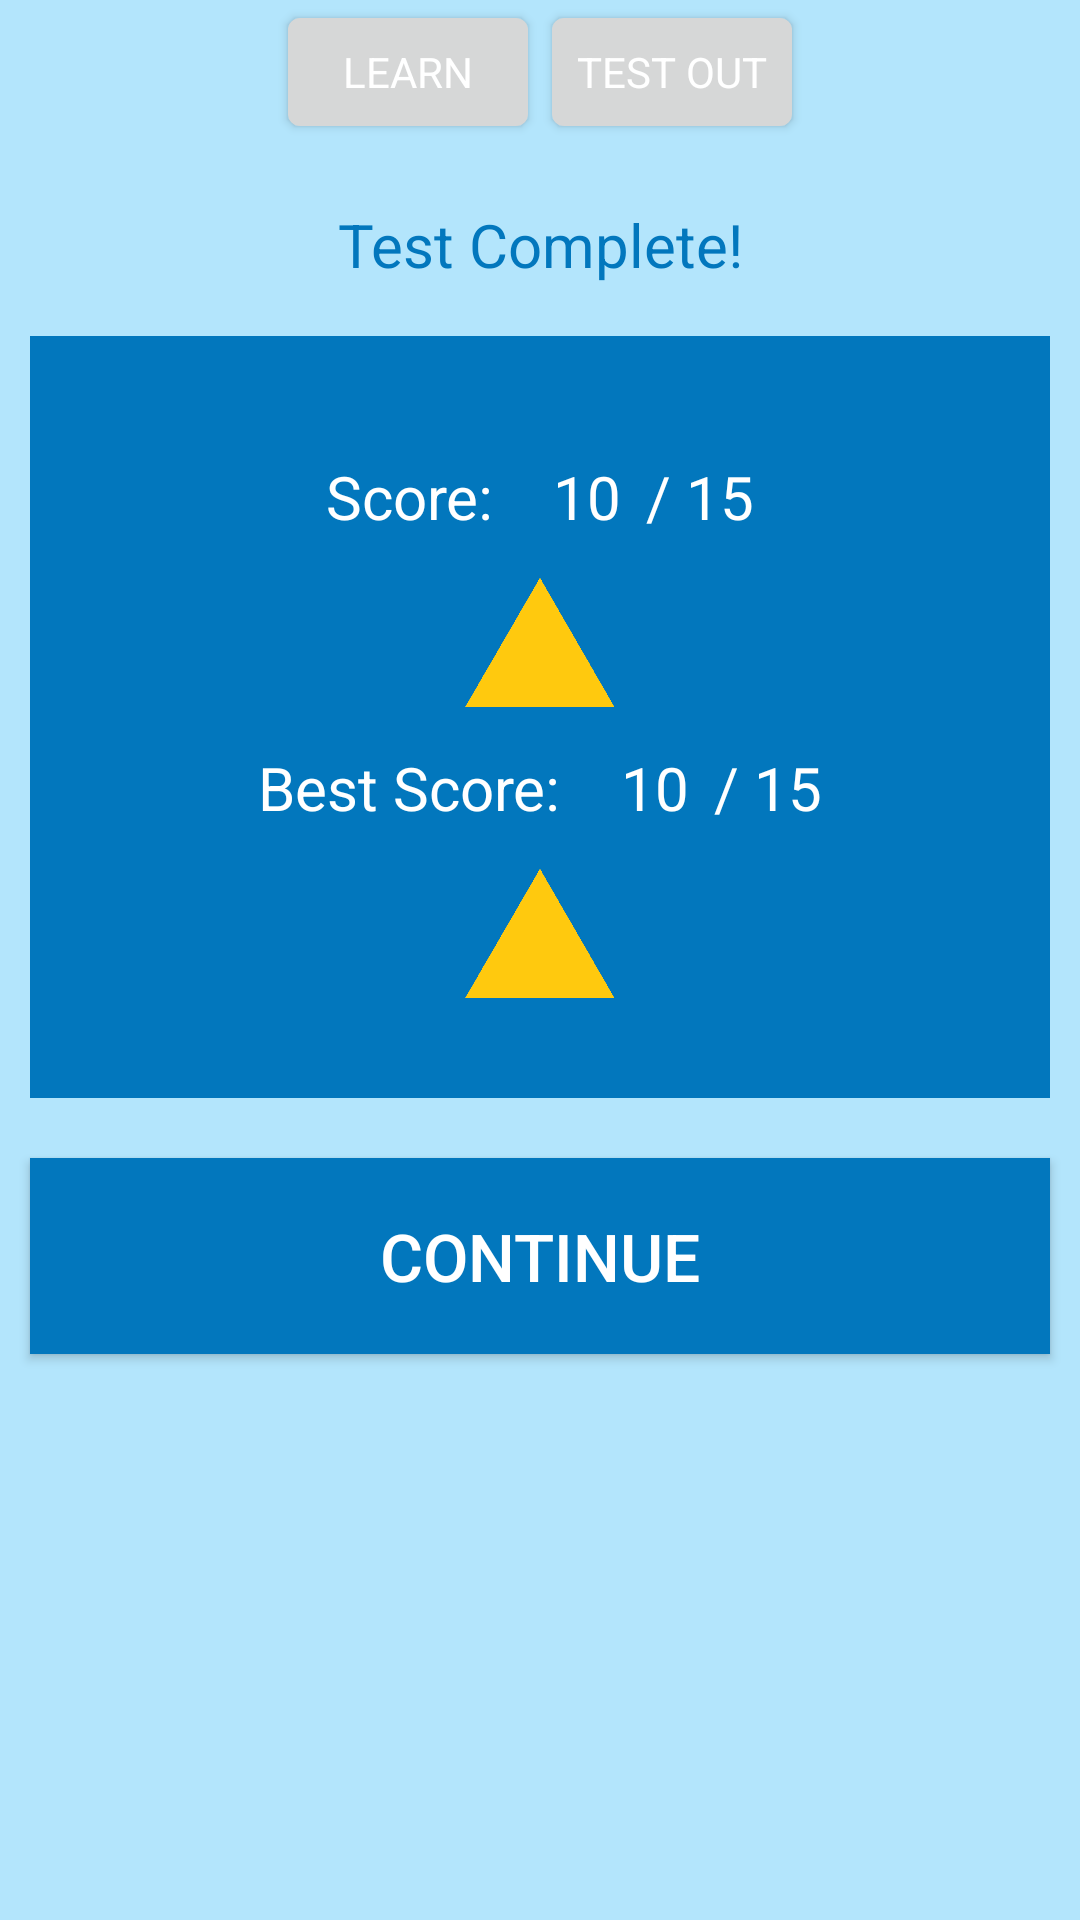

Reconstruct the res/layout file that produces this screen, plus the resources it refers to.
<!-- AndroidManifest.xml: application theme AppTheme -->
<!-- res/layout/layout_test_complete.xml -->
<?xml version="1.0" encoding="utf-8"?>
<LinearLayout xmlns:android="http://schemas.android.com/apk/res/android"
    android:layout_width="match_parent"
    android:layout_height="match_parent"
    android:orientation="vertical"
    android:id="@+id/test_complete_layout"
    android:background="@color/mBlue_light_very">
    
    <LinearLayout
      android:layout_width="match_parent"
      android:layout_height="wrap_content"
      android:orientation="horizontal"
      android:gravity="center" >

        <Button
            android:id="@+id/learn"
            style="@style/quit_button"
            android:onClick="learn"
            android:text="@string/learn" />
    
    <Button 
        android:id="@+id/test_out"
        style="@style/quit_button"
        android:onClick="testOut"
        android:text="@string/test_out" />
    
    </LinearLayout>
    
    <TextView
        android:id="@+id/test_complete_text"
        style="@style/Text_Exercise_Label"
        android:text="@string/test_complete"
        android:textSize="20sp"  />
    
    <LinearLayout 
        android:layout_width="match_parent"
        android:layout_height="wrap_content"
        android:orientation="vertical"
        android:padding="30dp"
        android:layout_margin="10dp"
        android:background="@color/mBlue_dark"
        >
        
        <LinearLayout
      android:layout_width="match_parent"
      android:layout_height="wrap_content"
      android:orientation="horizontal"
      android:gravity="center" >
            
            <TextView
                android:id="@+id/score"
                style="@style/Text2"
                android:text="@string/score" />
            <TextView
                android:id="@+id/achieved_score"
                style="@style/Text2"
                android:text="@string/example_score"
                android:layout_marginRight="-12dp" />
            <TextView
                android:id="@+id/out_of_15"
                style="@style/Text2"
                android:text="@string/out_of_15"    />         
            
        </LinearLayout>
        
        <ImageView
            android:id="@+id/current_score_img"
            style="@style/scoreBox"
            android:contentDescription="@string/progress_desc"
            android:src="@drawable/orangetriangle"
            android:layout_gravity="center" />
        
        <LinearLayout
      		android:layout_width="match_parent"
      		android:layout_height="wrap_content"
      		android:orientation="horizontal"
     		android:gravity="center" >
            
            <TextView
                android:id="@+id/best_score"
                style="@style/Text2"
                android:text="@string/best_score" />
            <TextView
                android:id="@+id/achieved_achieved_score"
                style="@style/Text2"
                android:text="@string/example_score"
                android:layout_marginRight="-12dp" />
            <TextView
                android:id="@+id/out_of_15_2"
                style="@style/Text2"
                android:text="@string/out_of_15"    />         
            
        </LinearLayout>
        
        <ImageView
            android:id="@+id/best_score_img"
            style="@style/scoreBox"
            android:contentDescription="@string/progress_desc"
            android:src="@drawable/orangetriangle"
            android:layout_gravity="center" />
        
        
    </LinearLayout>
    
    <Button
        android:id="@+id/continue_button"
        style="@style/check_button"
        android:text="@string/contin"
        android:layout_margin="10dp"
        android:onClick="quit"
         />
    
       

</LinearLayout>
<!-- resources referenced by this layout -->
<resources>
  <color name="mBlue_dark">#0277bd</color>
  <color name="mBlue_light_very">#b3e5fc</color>
  <!-- drawable orangetriangle: png bitmap (drawable-mdpi, 1865 bytes) -->
  <string name="best_score">Best Score:</string>
  <string name="contin">Continue</string>
  <string name="example_score">10</string>
  <string name="learn">Learn</string>
  <string name="out_of_15">/ 15</string>
  <string name="progress_desc">Visual progress cue</string>
  <string name="score">Score:</string>
  <string name="test_complete">Test Complete!</string>
  <string name="test_out">Test Out</string>
  <style name="Text2">
          <item name="android:textColor">@color/white</item>
          <item name="android:typeface">normal</item>
          <item name="android:gravity">center</item>
          <item name="android:layout_width">wrap_content</item>
          <item name="android:layout_height">wrap_content</item>
          <item name="android:textSize">20sp</item>
          <item name="android:padding">10dp</item>
      </style>
  <style name="Text_Exercise_Label" parent="Text">
          <item name="android:textSize">18sp</item>
          <item name="android:paddingBottom">7dp</item>
          <item name="android:textColor">@color/mBlue_dark</item>
      </style>
  <style name="check_button">
          <item name="android:layout_width">fill_parent</item>
          <item name="android:layout_height">wrap_content</item>
          <item name="android:textColor">@color/white</item>
          <item name="android:textSize">22sp</item>
          <item name="android:background">@color/mBlue_dark</item>
          <item name="android:padding">18dp</item>
      </style>
  <style name="quit_button" parent="Text">
          <item name="android:layout_width">wrap_content</item>
          <item name="android:layout_height">wrap_content</item>
          <item name="android:layout_marginTop">5dp</item>
          <item name="android:layout_marginBottom">15dp</item>
          <item name="android:textColor">@color/white</item>
      </style>
  <style name="scoreBox">
          <item name="android:layout_width">50dp</item>
          <item name="android:layout_height">50dp</item>
      </style>
  <style name="AppTheme" parent="AppBaseTheme">
          
      </style>
  <color name="white">#FFFFFF</color>
  <style name="Text">
          <item name="android:textColor">@color/textColour</item>
          <item name="android:typeface">normal</item>
          <item name="android:gravity">center</item>
          <item name="android:layout_width">fill_parent</item>
          <item name="android:layout_height">wrap_content</item>
      </style>
  <style name="AppBaseTheme" parent="android:Theme.Light">
          
      </style>
  <color name="textColour">#404040</color>
</resources>
